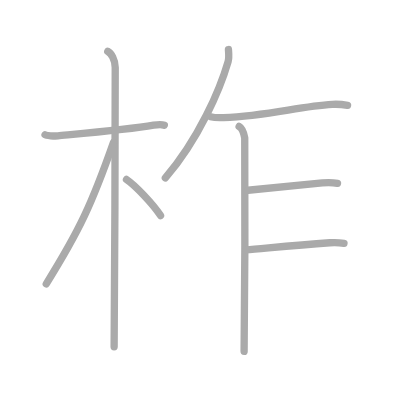
t = 0.00 s
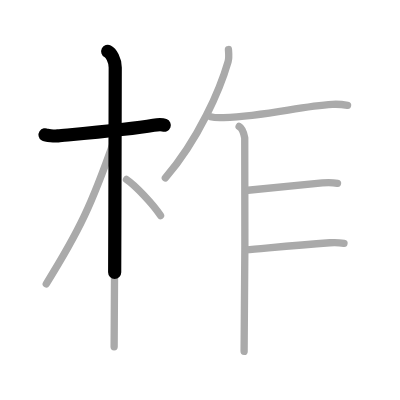
t = 1.75 s
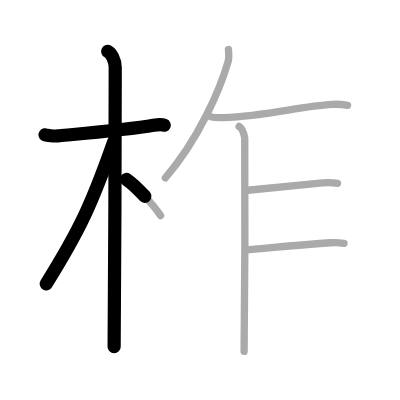
t = 3.50 s
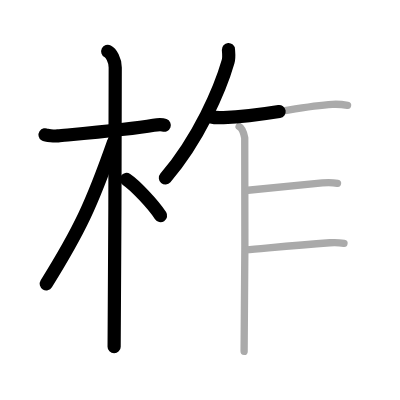
t = 5.50 s
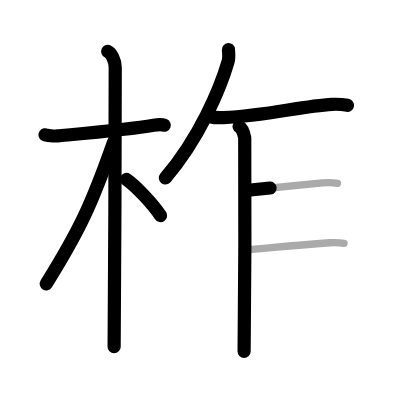
t = 7.25 s
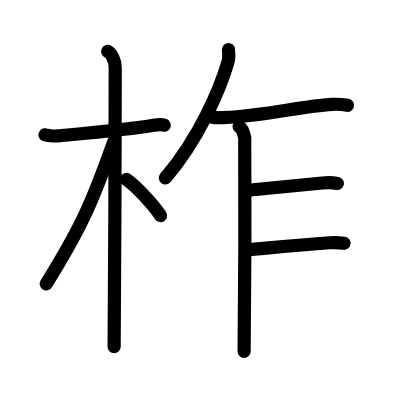
t = 9.00 s

The animated SVG that drew these frames (rendered in a browser with its animation timeline set to each time). Animation: 9 SMIL elements (animate=9); one cycle of 9.00 s.

<?xml version="1.0" standalone="no"?>
<!DOCTYPE svg PUBLIC "-//W3C//DTD SVG 1.1//EN"   "http://www.w3.org/Graphics/SVG/1.1/DTD/svg11.dtd">
<svg width="400px" height="400px"  version="1.1" xmlns="http://www.w3.org/2000/svg">
  <defs>
    <marker id="Triangle" viewBox="0 0 10 10" refX="0" refY="5" markerUnits="strokeWidth" markerWidth="3" style="stroke-opacity:0%;fill:#aaaaaa;" markerHeight="2" orient="auto">
      <path d="M 0 0 L 10 5 L 0 10 z" />
    </marker>
    
    <marker id="Arrow" viewBox="0 0 10 10" refX="5" refY="5" markerUnits="strokeWidth" markerWidth="1.8" style="stroke-opacity:0%;fill:#770000;" markerHeight="2" orient="auto">
      <path d="M 0 4 L 6 4 L 4 1 L 10 5 L 4 9 L 6 6 L 0 6 z" />
        <circle cx="5" cy="5" r="5" />
      </marker>
    
    <marker id="TriangleRed" viewBox="0 0 10 10" refX="0" refY="5" markerUnits="strokeWidth" markerWidth="3" style="stroke-opacity:0%;fill:#CC0000;" markerHeight="2" orient="auto">
      <path d="M 0 0 L 10 5 L 0 10 z" />
    </marker>
    
    <marker id="ArrowRed" viewBox="0 0 10 10" refX="5" refY="5" markerUnits="strokeWidth" markerWidth="1.8" style="stroke-opacity:0%;fill:#CC0000;" markerHeight="2" orient="auto">
      <path d="M 0 4 L 6 4 L 4 1 L 10 5 L 4 9 L 6 6 L 0 6 z" />
        <circle cx="5" cy="5" r="5" />
      </marker>
    
  </defs>
  
  <path style="fill:#ffffff; fill-opacity:100%; fill-rule:evenodd; stroke-width:0;" d="M 0 0 L 400px 0 L 400px 400px L 0 400px L 0 0" />

  <g transform="scale(3.6697247706422 3.6697247706422)">
<path style="fill:none; fill-opacity:0%; fill-rule:evenodd; stroke:#aaaaaa; stroke-opacity:100%; stroke-width: 1.5pt; stroke-linejoin:round; stroke-linecap:round;" d="M12.28 36.72c0.37 0.24 2.55 0.41 3.52 0.31c4.2-0.41 19.3-1.71 26.06-2.91c0.98-0.17 2.29-0.24 2.91 0"></path>
<path style="fill:none; fill-opacity:0%; fill-rule:evenodd; stroke:#aaaaaa; stroke-opacity:100%; stroke-width: 1.5pt; stroke-linejoin:round; stroke-linecap:round;" d="M29.36 14c0.91 0.47 2.04 2.25 2.04 4.42c0 0.95-0.12 70.25-0.3 76.08"></path>
<path style="fill:none; fill-opacity:0%; fill-rule:evenodd; stroke:#aaaaaa; stroke-opacity:100%; stroke-width: 1.5pt; stroke-linejoin:round; stroke-linecap:round;" d="M30.94 38.78c-5.9 16.78-9.19 23.87-18.33 38.56"></path>
<path style="fill:none; fill-opacity:0%; fill-rule:evenodd; stroke:#aaaaaa; stroke-opacity:100%; stroke-width: 1.5pt; stroke-linejoin:round; stroke-linecap:round;" d="M34.47 48.9c2.37 1.59 7.28 6.76 9.28 9.85"></path>
<path style="fill:none; fill-opacity:0%; fill-rule:evenodd; stroke:#aaaaaa; stroke-opacity:100%; stroke-width: 1.5pt; stroke-linejoin:round; stroke-linecap:round;" d="M62.25 13.5c0.05 0.83 0.24 2.16-0.1 3.31C60 24.25 54.25 37.75 45.06 48.5"></path>
<path style="fill:none; fill-opacity:0%; fill-rule:evenodd; stroke:#aaaaaa; stroke-opacity:100%; stroke-width: 1.5pt; stroke-linejoin:round; stroke-linecap:round;" d="M57.36 31.81c0.92 0.24 2.61 0.28 3.54 0.24c12.18-0.5 20.71-3.1 29.67-3.61c1.7-0.1 2.81 0.03 4.14 0.27"></path>
<path style="fill:none; fill-opacity:0%; fill-rule:evenodd; stroke:#aaaaaa; stroke-opacity:100%; stroke-width: 1.5pt; stroke-linejoin:round; stroke-linecap:round;" d="M65.16 34.46c0.85 0.48 1.36 2.17 1.53 3.13c0.17 0.96 0 52.14-0.17 58.16"></path>
<path style="fill:none; fill-opacity:0%; fill-rule:evenodd; stroke:#aaaaaa; stroke-opacity:100%; stroke-width: 1.5pt; stroke-linejoin:round; stroke-linecap:round;" d="M67.57 51.84c6.35-0.65 13.09-1.33 20.27-1.98c1.69-0.15 2.32-0.21 4.13 0.12"></path>
<path style="fill:none; fill-opacity:0%; fill-rule:evenodd; stroke:#aaaaaa; stroke-opacity:100%; stroke-width: 1.5pt; stroke-linejoin:round; stroke-linecap:round;" d="M66.99 68.09c4.66-0.36 12.21-1.17 22.87-1.94c0.96-0.07 3.4 0.07 3.88 0.14"></path>

<path style="fill:none; fill-opacity:0%; fill-rule:evenodd; stroke:#000000; stroke-opacity:100%; stroke-width: 2.7pt; stroke-linejoin:round; stroke-linecap:round;" d="M12.28 36.72c0.37 0.24 2.55 0.41 3.52 0.31c4.2-0.41 19.3-1.71 26.06-2.91c0.98-0.17 2.29-0.24 2.91 0" pathLength="100" stroke-dashoffset="100" stroke-dasharray="100 105"><animate id="dashAnim1" attributeName="stroke-dashoffset" from="100" to="0" dur="1s" calcMode="linear" fill="freeze"/></path>
<path style="fill:none; fill-opacity:0%; fill-rule:evenodd; stroke:#000000; stroke-opacity:100%; stroke-width: 2.7pt; stroke-linejoin:round; stroke-linecap:round;" d="M29.36 14c0.91 0.47 2.04 2.25 2.04 4.42c0 0.95-0.12 70.25-0.3 76.08" pathLength="100" stroke-dashoffset="100" stroke-dasharray="100 105"><animate id="dashAnim2" attributeName="stroke-dashoffset" from="100" to="0" dur="1s" calcMode="linear" begin="dashAnim1.end" fill="freeze"/></path>
<path style="fill:none; fill-opacity:0%; fill-rule:evenodd; stroke:#000000; stroke-opacity:100%; stroke-width: 2.7pt; stroke-linejoin:round; stroke-linecap:round;" d="M30.94 38.78c-5.9 16.78-9.19 23.87-18.33 38.56" pathLength="100" stroke-dashoffset="100" stroke-dasharray="100 105"><animate id="dashAnim3" attributeName="stroke-dashoffset" from="100" to="0" dur="1s" calcMode="linear" begin="dashAnim2.end" fill="freeze"/></path>
<path style="fill:none; fill-opacity:0%; fill-rule:evenodd; stroke:#000000; stroke-opacity:100%; stroke-width: 2.7pt; stroke-linejoin:round; stroke-linecap:round;" d="M34.47 48.9c2.37 1.59 7.28 6.76 9.28 9.85" pathLength="100" stroke-dashoffset="100" stroke-dasharray="100 105"><animate id="dashAnim4" attributeName="stroke-dashoffset" from="100" to="0" dur="1s" calcMode="linear" begin="dashAnim3.end" fill="freeze"/></path>
<path style="fill:none; fill-opacity:0%; fill-rule:evenodd; stroke:#000000; stroke-opacity:100%; stroke-width: 2.7pt; stroke-linejoin:round; stroke-linecap:round;" d="M62.25 13.5c0.05 0.83 0.24 2.16-0.1 3.31C60 24.25 54.25 37.75 45.06 48.5" pathLength="100" stroke-dashoffset="100" stroke-dasharray="100 105"><animate id="dashAnim5" attributeName="stroke-dashoffset" from="100" to="0" dur="1s" calcMode="linear" begin="dashAnim4.end" fill="freeze"/></path>
<path style="fill:none; fill-opacity:0%; fill-rule:evenodd; stroke:#000000; stroke-opacity:100%; stroke-width: 2.7pt; stroke-linejoin:round; stroke-linecap:round;" d="M57.36 31.81c0.92 0.24 2.61 0.28 3.54 0.24c12.18-0.5 20.71-3.1 29.67-3.61c1.7-0.1 2.81 0.03 4.14 0.27" pathLength="100" stroke-dashoffset="100" stroke-dasharray="100 105"><animate id="dashAnim6" attributeName="stroke-dashoffset" from="100" to="0" dur="1s" calcMode="linear" begin="dashAnim5.end" fill="freeze"/></path>
<path style="fill:none; fill-opacity:0%; fill-rule:evenodd; stroke:#000000; stroke-opacity:100%; stroke-width: 2.7pt; stroke-linejoin:round; stroke-linecap:round;" d="M65.16 34.46c0.85 0.48 1.36 2.17 1.53 3.13c0.17 0.96 0 52.14-0.17 58.16" pathLength="100" stroke-dashoffset="100" stroke-dasharray="100 105"><animate id="dashAnim7" attributeName="stroke-dashoffset" from="100" to="0" dur="1s" calcMode="linear" begin="dashAnim6.end" fill="freeze"/></path>
<path style="fill:none; fill-opacity:0%; fill-rule:evenodd; stroke:#000000; stroke-opacity:100%; stroke-width: 2.7pt; stroke-linejoin:round; stroke-linecap:round;" d="M67.57 51.84c6.35-0.65 13.09-1.33 20.27-1.98c1.69-0.15 2.32-0.21 4.13 0.12" pathLength="100" stroke-dashoffset="100" stroke-dasharray="100 105"><animate id="dashAnim8" attributeName="stroke-dashoffset" from="100" to="0" dur="1s" calcMode="linear" begin="dashAnim7.end" fill="freeze"/></path>
<path style="fill:none; fill-opacity:0%; fill-rule:evenodd; stroke:#000000; stroke-opacity:100%; stroke-width: 2.7pt; stroke-linejoin:round; stroke-linecap:round;" d="M66.99 68.09c4.66-0.36 12.21-1.17 22.87-1.94c0.96-0.07 3.4 0.07 3.88 0.14" pathLength="100" stroke-dashoffset="100" stroke-dasharray="100 105"><animate id="dashAnim9" attributeName="stroke-dashoffset" from="100" to="0" dur="1s" calcMode="linear" begin="dashAnim8.end" fill="freeze"/></path>

</g>

</svg>  
          
